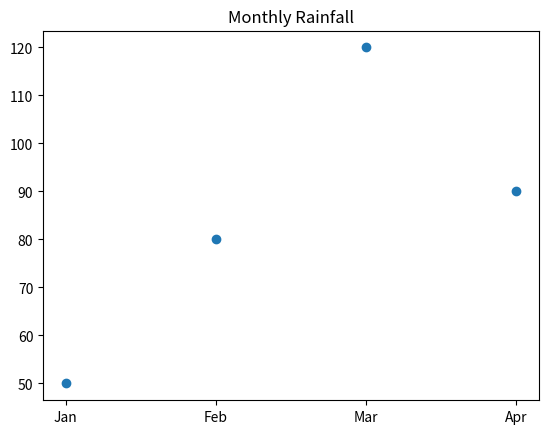

Recreate this plot in Python.
import matplotlib.pyplot as plt

m = ['Jan', 'Feb', 'Mar', 'Apr']
r = [50, 80, 120, 90]

plt.scatter(m, r)
plt.title("Monthly Rainfall")
plt.show()
